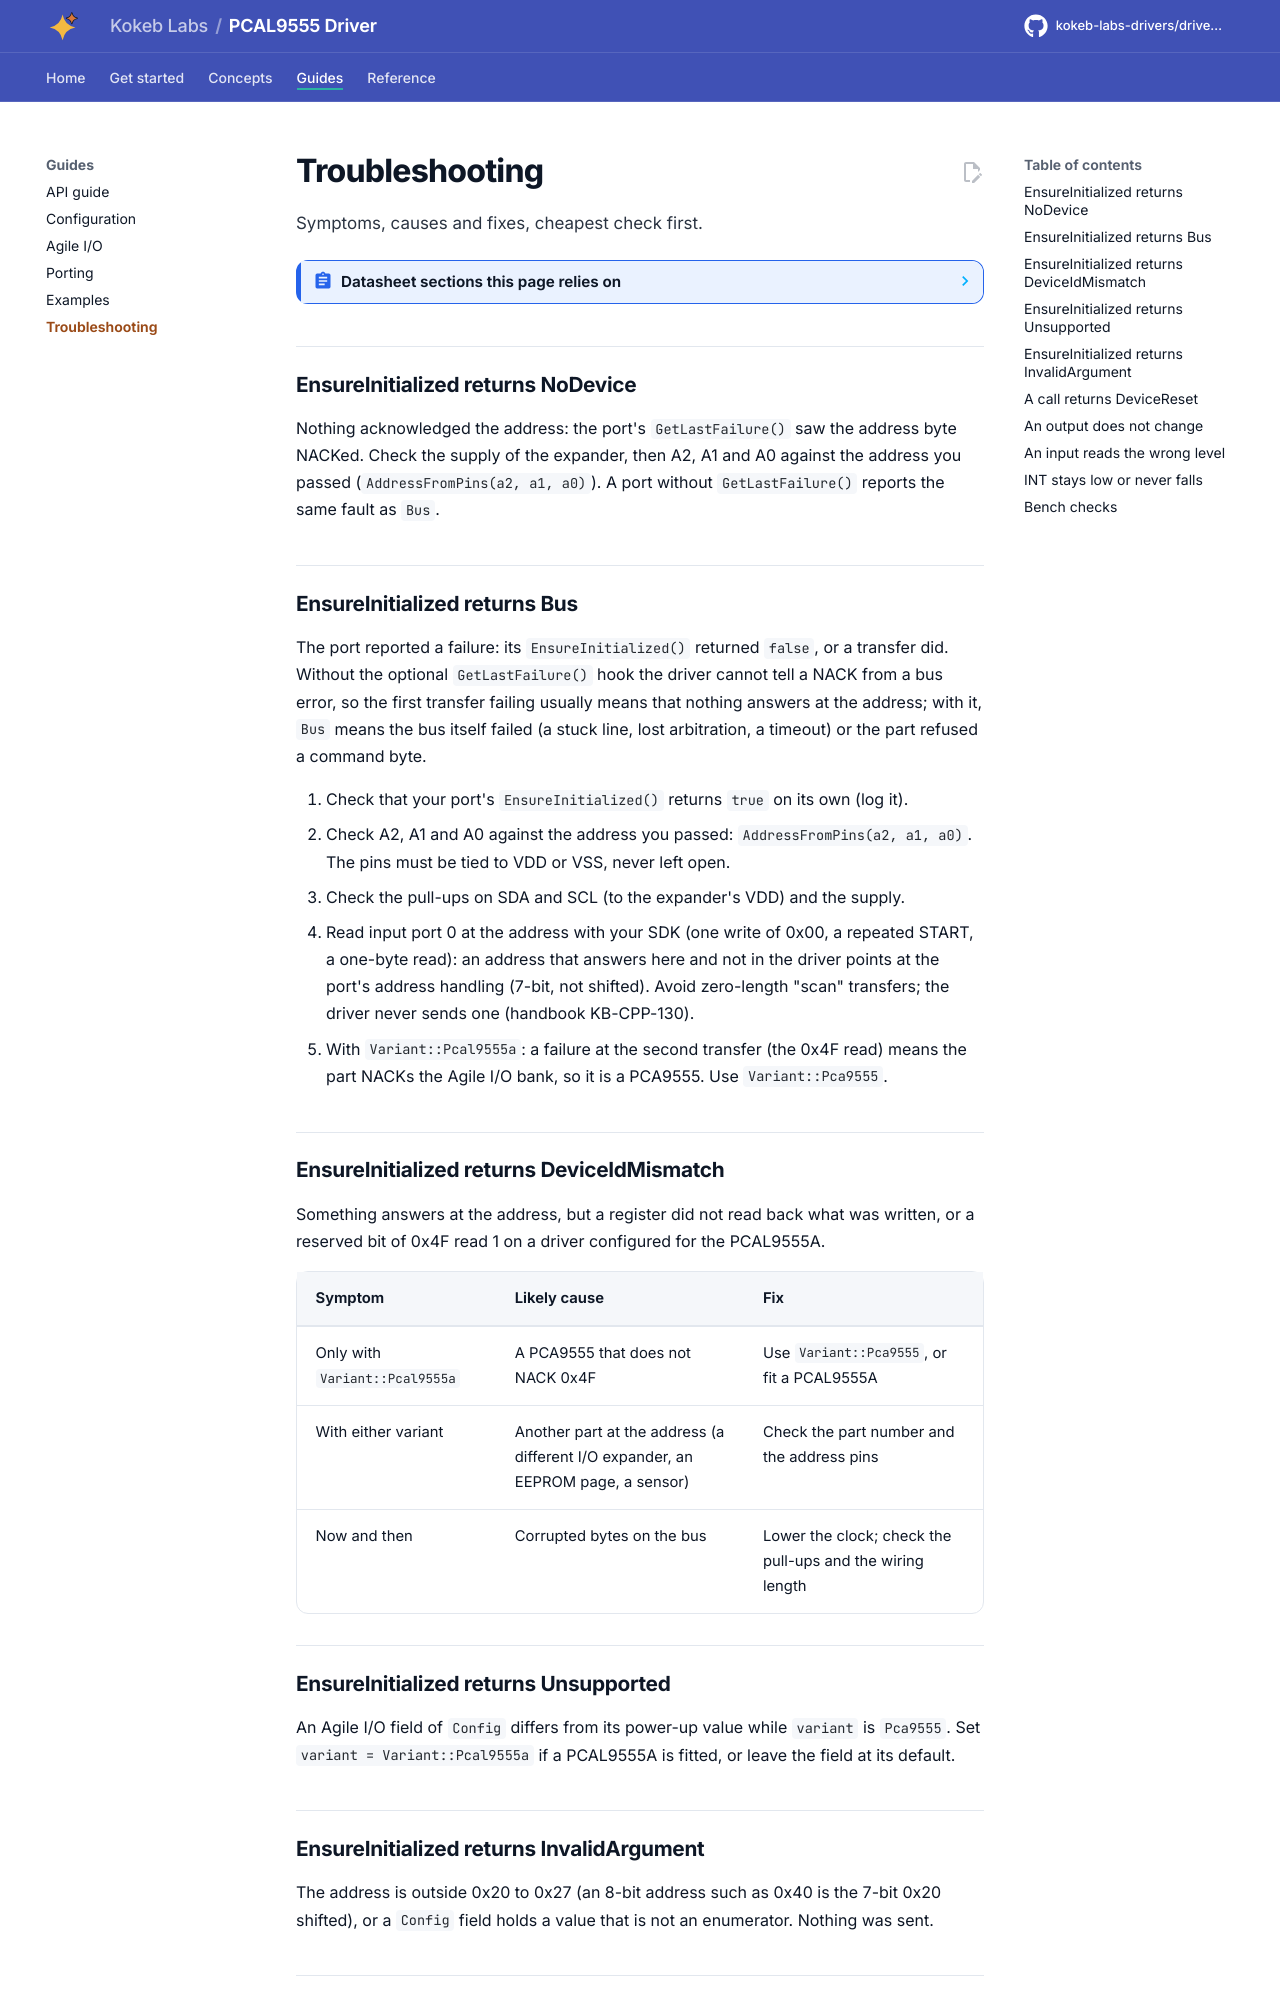

repository: kokeb-labs-drivers/driver-pcal9555 · page: dev/troubleshooting/index.html · generator: mkdocs

# Troubleshooting

Symptoms, causes and fixes, cheapest check first.

<!-- generated: datasheet-refs -->
??? abstract "Datasheet sections this page relies on"

    - Address pins and the 7-bit address: NXP PCAL9555A Rev. 2, 6.1 Device address, [p. 5](https://www.nxp.com/docs/en/data-sheet/PCAL9555A.pdf#page=5)
    - Input latch: NXP PCAL9555A Rev. 2, 6.2.7 Input latch register pair, [p. 9](https://www.nxp.com/docs/en/data-sheet/PCAL9555A.pdf#page=9)
    - Pull-up and pull-down resistors: NXP PCAL9555A Rev. 2, 6.2.8 Pull-up/pull-down enable register pair; 6.2.9 Pull-up/pull-down selection register pair, [p. 10](https://www.nxp.com/docs/en/data-sheet/PCAL9555A.pdf#page=10)
    - Interrupt mask: NXP PCAL9555A Rev. 2, 6.2.10 Interrupt mask register pair, [p. 11](https://www.nxp.com/docs/en/data-sheet/PCAL9555A.pdf#page=11)
    - Open-drain ports and the 0x4F write order: NXP PCAL9555A Rev. 2, 6.2.12 Output port configuration register (4Fh), [p. 12](https://www.nxp.com/docs/en/data-sheet/PCAL9555A.pdf#page=12)
    - Power-on reset: NXP PCAL9555A Rev. 2, 6.4 Power-on reset; 8.3 Power-on reset requirements, [p. 13](https://www.nxp.com/docs/en/data-sheet/PCAL9555A.pdf#page=13)
    - Interrupt output (INT): NXP PCAL9555A Rev. 2, 6.5 Interrupt output, [p. 14](https://www.nxp.com/docs/en/data-sheet/PCAL9555A.pdf#page=14)
    - Power-on reset: NXP PCA9555 Rev. 10, 6.3 Power-on reset, [p. 8](https://www.nxp.com/docs/en/data-sheet/PCA9555.pdf#page=8)

    All of them, with the driver API for each: [Datasheet map](datasheet.md).
<!-- /generated -->

## EnsureInitialized returns NoDevice

Nothing acknowledged the address: the port's `GetLastFailure()` saw the address byte NACKed. Check the supply of
the expander, then A2, A1 and A0 against the address you passed (`AddressFromPins(a2, a1, a0)`). A port without
`GetLastFailure()` reports the same fault as `Bus`.

## EnsureInitialized returns Bus

The port reported a failure: its `EnsureInitialized()` returned `false`, or a transfer did. Without the optional
`GetLastFailure()` hook the driver cannot tell a NACK from a bus error, so the first transfer failing usually
means that nothing answers at the address; with it, `Bus` means the bus itself failed (a stuck line, lost
arbitration, a timeout) or the part refused a command byte.

1. Check that your port's `EnsureInitialized()` returns `true` on its own (log it).
2. Check A2, A1 and A0 against the address you passed: `AddressFromPins(a2, a1, a0)`. The pins must be tied to
   VDD or VSS, never left open.
3. Check the pull-ups on SDA and SCL (to the expander's VDD) and the supply.
4. Read input port 0 at the address with your SDK (one write of 0x00, a repeated START, a one-byte read): an
   address that answers here and not in the driver points at the port's address handling (7-bit, not shifted).
   Avoid zero-length "scan" transfers; the driver never sends one (handbook KB-CPP-130).
5. With `Variant::Pcal9555a`: a failure at the second transfer (the 0x4F read) means the part NACKs the Agile I/O
   bank, so it is a PCA9555. Use `Variant::Pca9555`.
